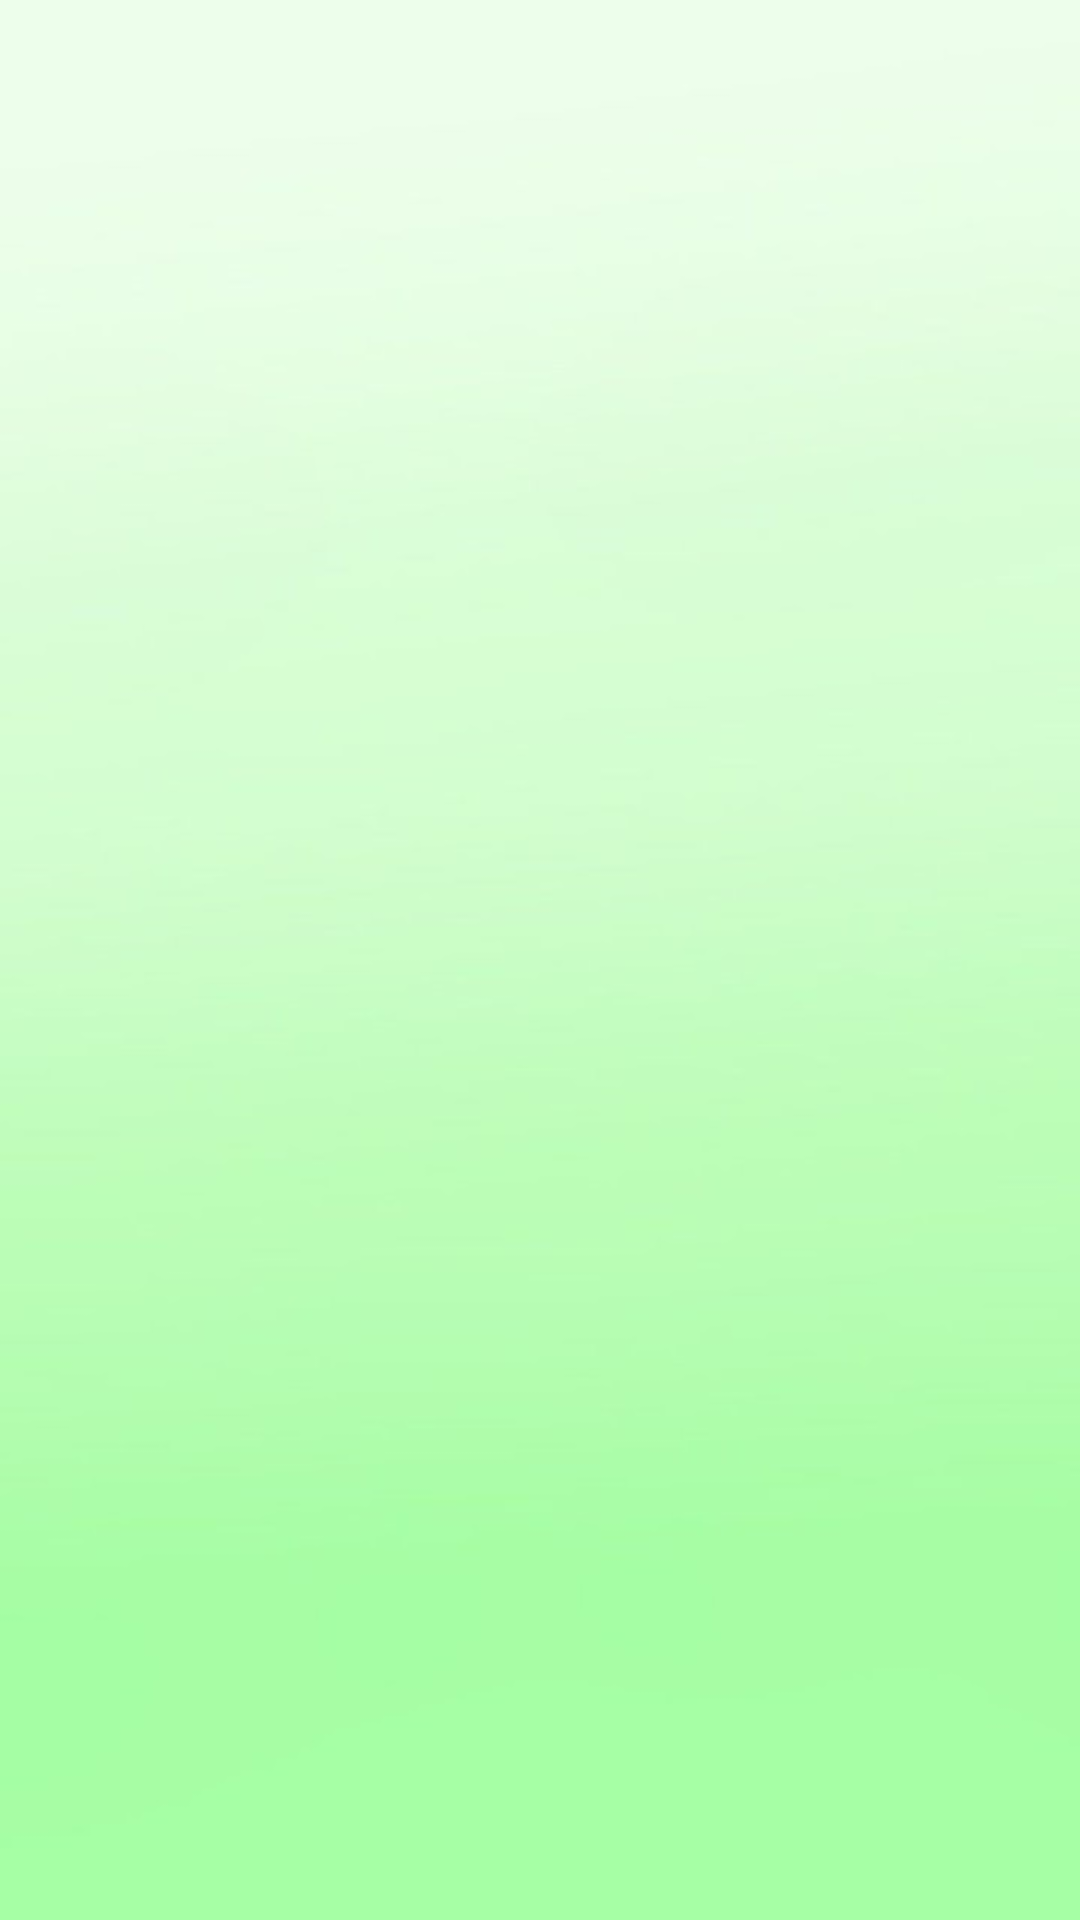

Write the Android layout XML for this screen, with the resource values it uses.
<!-- AndroidManifest.xml: application theme AppTheme -->
<!-- res/layout/activity_f_a_q.xml -->
<?xml version="1.0" encoding="utf-8"?>
<RelativeLayout xmlns:android="http://schemas.android.com/apk/res/android"
    xmlns:tools="http://schemas.android.com/tools"
    android:layout_width="match_parent"
    android:layout_height="match_parent"
    android:paddingLeft="8dp"
    android:paddingRight="8dp"
    android:paddingTop="10dp"
    android:paddingBottom="10dp"
    android:background="@drawable/faq1"
    tools:context=".FAQ">

    <ExpandableListView
        android:id="@+id/expandableListView"
        android:layout_height="match_parent"
        android:layout_width="match_parent"
        android:indicatorLeft="?android:attr/expandableListPreferredItemIndicatorLeft"
        android:divider="@android:color/darker_gray"
        android:dividerHeight="0.5dp"/>

</RelativeLayout>
<!-- resources referenced by this layout -->
<resources>
  <!-- drawable faq1: jpg bitmap (drawable, 23150 bytes) -->
  <style name="AppTheme" parent="Theme.AppCompat.Light.DarkActionBar">
          
          <item name="colorPrimary">@color/colorPrimary</item>
          <item name="colorPrimaryDark">@color/colorPrimaryDark</item>
          <item name="colorAccent">@color/colorAccent</item>
      </style>
  <color name="colorPrimary">#90EE90</color>
  <color name="colorPrimaryDark">#3700B3</color>
  <color name="colorAccent">#03DAC5</color>
</resources>
